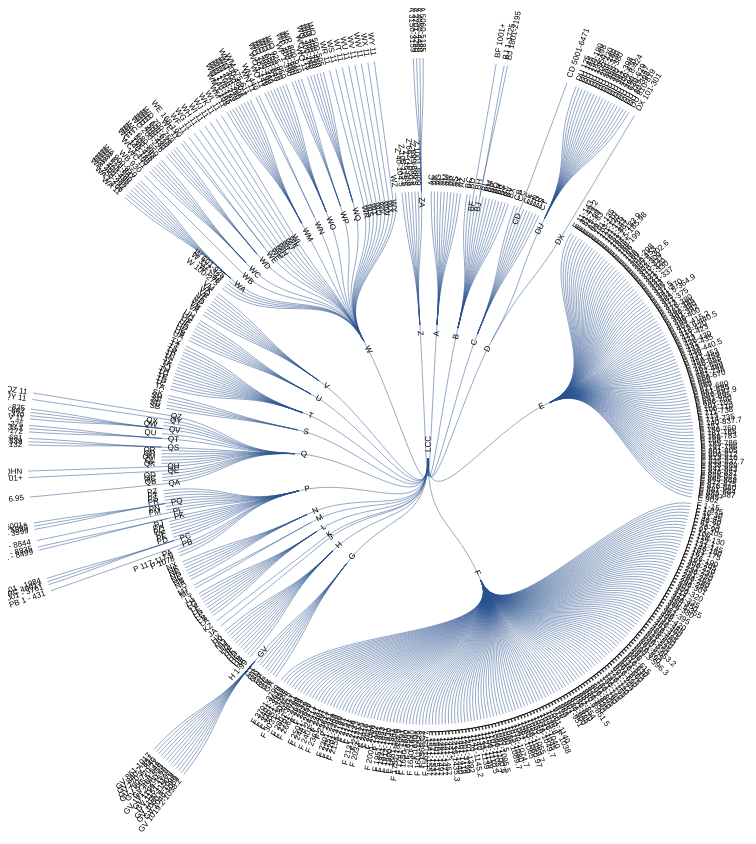
D3 v4 page, settled after 480 driven frames (8 s of simulated time); the page loaded 1 data file(s).



        

var data=[]; var lccdata=[];

   d3.csv("LC.csv",function(data)
   {



for(i=0;i<data.length;i++){
    //console.log(data[i].child);

if(i>0){
    //if child, parent and caption are same, skip duplicate values
    if(data[i].child===data[i-1].child && data[i].parent===data[i-1].parent && data[i].caption===data[i-1].caption)
console.log();
//console.log("duplicate value skipped"+data[i].child+" "+data[i-1].child);

//if caption is not a duplicate, merge the values
 else if(data[i].child===data[i-1].child && data[i].parent===data[i-1].parent){
    console.log("merge"+lccdata[lccdata.length-1].caption+"/"+data[i].caption);
    lccdata[lccdata.length-1].caption=lccdata[lccdata.length-1].caption+"/"+data[i].caption;
 }
    else{
   
   lccdata.push({"child":data[i].child,"parent":data[i].parent,"caption":data[i].caption});
  

}
}
else //push first record (i!=0)
    lccdata.push(data[i]);
}

console.log(lccdata);


    console.log(data.columns);
            var child = data.columns[1]; 
            //console.log(child);
            var parent = data.columns[0]; 
            stratify = d3.stratify() 
                        .id(function(d){
                            return d[child];
                        }) 
                        .parentId(function(d){
                            return d[parent];
                        });
            var stratify=stratify(lccdata);
            console.log(stratify);

            
//d3.hierarchy(root);

//clusterLayout(root);

var margin = {top: 20, right: 120, bottom: 20, left: 120},
    height = 960 - margin.right - margin.left,
    width = 800 - margin.top - margin.bottom,
    rectW = 70;
    rectH = 30;
    //bbox = NaN,
    maxTextLength = 0;







var root = d3.hierarchy(stratify);

console.log(root.descendants());
console.log(root.links());

/*
var treeLayout = d3.tree()
.size([1000, 1200])
.nodeSize([30,150])
.separation(function(a, b) { return (a.parent == b.parent ? 1 : 2); })
treeLayout(root);



var radius=10;

var treeLayout = d3.cluster()
.size([2 * Math.PI, radius - 100])
.nodeSize([25,120])
.separation(function(a, b) { return (a.parent == b.parent ? 1 : 2); })
treeLayout(root);




var svg=d3.select('#content')
.append('svg')
.attr('width','1000')
.attr('height','1000')
.append('g')
.attr('class','node')
.attr("transform", "translate(" + margin.top + "," + margin.left + ")");
 
 
 svg
  .selectAll('circle.node')
  .data(root.descendants())
  .enter()
  .append('circle')
  .attr('class', 'node')
  .attr('cx', function(d) {
      
     // console.log("cx"+d.x);
      return d.x;})
  .attr('cy', function(d) {
   // console.log("cy"+d.y);
      return d.y;})
  .attr('r', radius)
  .attr('fill','white');

// Links
svg
  .selectAll('line.link')
  .data(root.links())
  .enter()
  .append('line')
  .classed('link', true)
  .attr('x1', function(d) {return d.source.x;})
  .attr('y1', function(d) {return d.source.y-radius+1;})
  .attr('x2', function(d) {return d.target.x;})
  .attr('y2', function(d) {return d.target.y-radius+1;});
*/



var svg = d3.select("#content")
.append("svg")
    .attr("width",1000)
    .attr("height",1000);

    var g=svg
    .append("g")
   .attr("transform", "translate(" + (width / 2 + 40) + "," + (height / 2 + 90) + ")");
  var  radius = 400;
 
  

    var tree = d3.tree()
    .size([2 * Math.PI, radius])
    .separation(function(a, b) { return (a.parent == b.parent ? 1 : 2) / a.depth; });

    var root = tree(d3.hierarchy(stratify));

var link = g.selectAll(".link")
  .data(root.links())
  .enter()
  .append("path")
    .attr("class", "link")
    .attr("d", d3.linkRadial()
        .angle(function(d) { return d.x; })
        .radius(function(d) { return d.y; }));

var node = g.selectAll(".node")
  .data(root.descendants())
  .enter()
  .append("g")
    .attr("class", function(d) 
    { return "node" + (d.children ? " node--internal" : " node--leaf"); })
    .attr("transform", function(d) { return "translate(" + radialPoint(d.x, d.y) + ")"; })
    .on("mouseover", function(d) {
        var filtered = node.filter(function(e) {
            return d.ancestors().indexOf(e) > -1
        });
    		filtered.selectAll("circle").style("fill", "red");
    filtered.selectAll("text").style("fill", "red");
    })
    .on("mouseout", function(d) {
        var filtered = node.filter(function(e) {
            return d.ancestors().indexOf(e) > -1
        });
    		filtered.selectAll("circle").style("fill", "#555");
    filtered.selectAll("text").style("fill", "#555");
    });
   
   /*
   .on("mouseover", function() {
      d3.select(this).classed("active", true);
    }).on("mouseout", function() {
      d3.select(this).classed("active", false);
    });*/

node.append("text")
.style("font-size","8px")
    .attr("dy", "0.31em")
    .attr("x", function(d) { return d.x < Math.PI === !d.children ? 6 : -6; })
    .attr("text-anchor", function(d) { return d.x < Math.PI === !d.children ? "start" : "end"; })
    .attr("transform", function(d) { return "rotate(" + (d.x < Math.PI ? d.x - Math.PI / 2 : d.x + Math.PI / 2) * 180 / Math.PI + ")"; })
    .text(function(d) { 
       // console.log(d); 
        return d.data.data.child; });
 
});
 
function radialPoint(x, y) {
  return [(y = +y) * Math.cos(x -= Math.PI / 2), y * Math.sin(x)];
}




  


    



/*

function showArrayElements(data, title) {
  d3.select('#content')
    .append('div')
    .html('<span>' + title + '</span>: ' + data.map(function(d) {return d.data.name;}).join(', '));
}

function showLinkArrayElements(data, title) {
  d3.select('#content')
    .append('div')
    .html('<span>' + title + '</span>: ' + data.map(function(d) {return d.source.data.name + ' -> ' + d.target.data.name;}).join(', '));
}

var root = d3.hierarchy(stratify);

var ancestors = root.children[0].children[1].ancestors();
var descendants = root.descendants();
var leaves = root.leaves();
var path = root.path(root.children[0].children[1]);
var links = root.links();

showArrayElements(ancestors, "root.children[0].children[1].ancestors()");
showArrayElements(descendants, "root.descendants()");
showArrayElements(leaves, "root.leaves()");
showArrayElements(path, "root.path(root.children[0].children[1])");
showLinkArrayElements(links, "root.links()");




      
*/



 


 
        


        
     
    

### data: LC.csv
?parent, child, caption
, LCC, LCC
LCC, A, General Works
A, AC, Collections. Series. Collected works
A, AE, Encyclopedias
A, AG, Dictionaries and other general reference…
A, AI, Newspapers--Indexes
A, AI, Periodicals--Indexes
A, AM, Museums. Collectors and collecting
A, AN, Newspapers
A, AP, General periodicals
A, AS, Academies and learned societies
A, AY, Yearbooks. Almanacs. Directories
A, AZ, History of scholarship and learning. The…
LCC, B, Philosophy
B, BC, Logic
B, BD, Speculative philosophy
B, BF, Psychology
BF, BF 1001+, Parapsychology
B, BH, Aesthetics
B, BJ, Ethics
BJ, BJ 1-1725, Ethics
BJ, BJ 1801-2195, Social usages. Etiquette
B, BL, Religions. Mythology.
B, BM, Judaism
B, BP, Islam. Bahaism. Theosophy; etc.
B, BQ, Buddhism
B, BR, Christianity
B, BS, Bible
B, BT, Christian doctrinal theology
B, BV, Practical Theology
B, BX, Christian Denominations
LCC, C, Auxiliary sciences of history (General)
C, CB, History of civilization
C, CC, Archaeology
C, CD, Diplomatics. Archives. Seals
CD, CD 5001-6471, Diplomatics. Archives. Seals
C, CE, Technical chronology. Calendar
C, CJ, Numismatics
C, CN, Inscriptions. Epigraphy
C, CR, Heraldry
C, CS, Genealogy
C, CT, Biography (General)
LCC, D, World History and History of Europe, Asi…
D, DU, Oceania (South Seas)
DU, DU 125, Australian aborigines
DU, DU 145, Australian Capital Territory. Canberra
DU, DU 150-180, New South Wales
DU, DU 182-198, Tasmania. Van Diemen's Land
DU, DU 1-950, Oceania (South Seas); History of
DU, DU 200-230, Victoria
DU, DU 250-280, Queensland
DU, DU 300-330, South Australia
DU, DU 350-380, Western Australia
DU, DU 390, Central Australia
DU, DU 391, Northern Australia
DU, DU 392-398, Northern Territory of Australia
DU, DU 400-430, New Zealand
DU, DU 422.8-424, Maoris
DU, DU 490, Melanesia (General)
DU, DU 620-629, Hawaiian Islands. Hawaii
... 671 more rows